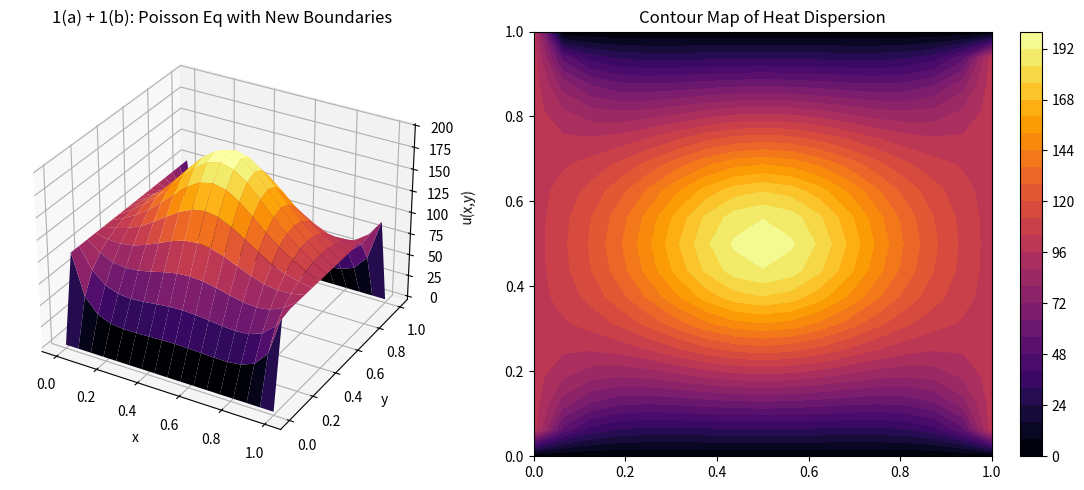

Write Python code to recreate this figure.
import numpy as np
import matplotlib.pyplot as plt
from scipy.sparse import lil_matrix
from scipy.sparse.linalg import spsolve

def solve_poisson_custom(h):
    n_intervals = int(1 / h)
    N = n_intervals - 1
    x = np.linspace(0, 1, n_intervals + 1)
    y = np.linspace(0, 1, n_intervals + 1)
    W = np.zeros((n_intervals + 1, n_intervals + 1))
    
    # --- PART 1(a): NEW BOUNDARY CONDITIONS ---
    # Left and Right edges = 100, Top and Bottom = 0
    for i in range(n_intervals + 1):
        W[0, i] = 100   # Left boundary (x=0)
        W[-1, i] = 100  # Right boundary (x=1)
        W[i, 0] = 0     # Bottom boundary (y=0)
        W[i, -1] = 0    # Top boundary (y=1)
        
    M = N * N
    A = lil_matrix((M, M))
    b = np.zeros(M)
    
    for j in range(1, N + 1):
        for i in range(1, N + 1):
            k = (j - 1) * N + (i - 1)
            A[k, k] = 4
            
            # --- PART 1(b): ADD SOURCE TERM f(x,y) ---
            # Heat source centered at (0.5, 0.5)
            x_val, y_val = x[i], y[j]
            f_xy = -5000 * np.exp(-((x_val - 0.5)**2 + (y_val - 0.5)**2) / 0.05)
            b[k] -= f_xy * (h**2) 
            
            # Neighbors
            if i > 1: A[k, k - 1] = -1
            else: b[k] += W[0, j]
                
            if i < N: A[k, k + 1] = -1
            else: b[k] += W[N + 1, j]
                
            if j > 1: A[k, k - N] = -1
            else: b[k] += W[i, 0]
                
            if j < N: A[k, k + N] = -1
            else: b[k] += W[i, N + 1]

    w_interior = spsolve(A.tocsr(), b)
    
    for j in range(1, N + 1):
        for i in range(1, N + 1):
            k = (j - 1) * N + (i - 1)
            W[i, j] = w_interior[k]
            
    return x, y, W

# Execution and Plotting
h = 0.0625
x, y, W = solve_poisson_custom(h)
X, Y = np.meshgrid(x, y)

fig = plt.figure(figsize=(12, 5))
ax1 = fig.add_subplot(1, 2, 1, projection='3d')
ax1.plot_surface(X, Y, W.T, cmap='inferno')
ax1.set_title('1(a) + 1(b): Poisson Eq with New Boundaries')
ax1.set_xlabel('x'); ax1.set_ylabel('y'); ax1.set_zlabel('u(x,y)')

ax2 = fig.add_subplot(1, 2, 2)
contour = ax2.contourf(X, Y, W.T, levels=30, cmap='inferno')
fig.colorbar(contour, ax=ax2)
ax2.set_title('Contour Map of Heat Dispersion')

plt.tight_layout()
plt.show()
